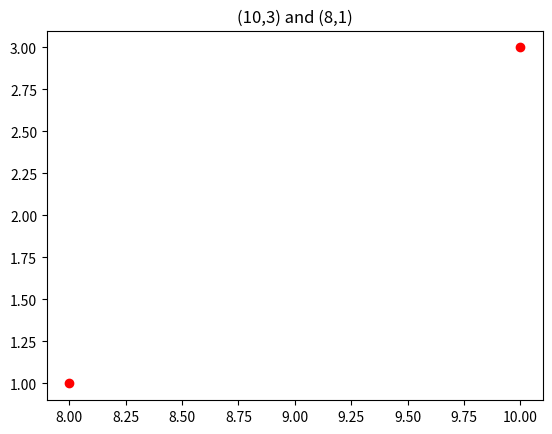

Generate this figure with matplotlib:
# [redacted]

# Exercise 2
import matplotlib.pyplot as plt
x = [10, 8]
y = [3, 1]
plt.scatter(x, y, color='red')
plt.title("(10,3) and (8,1)")
plt.show()
